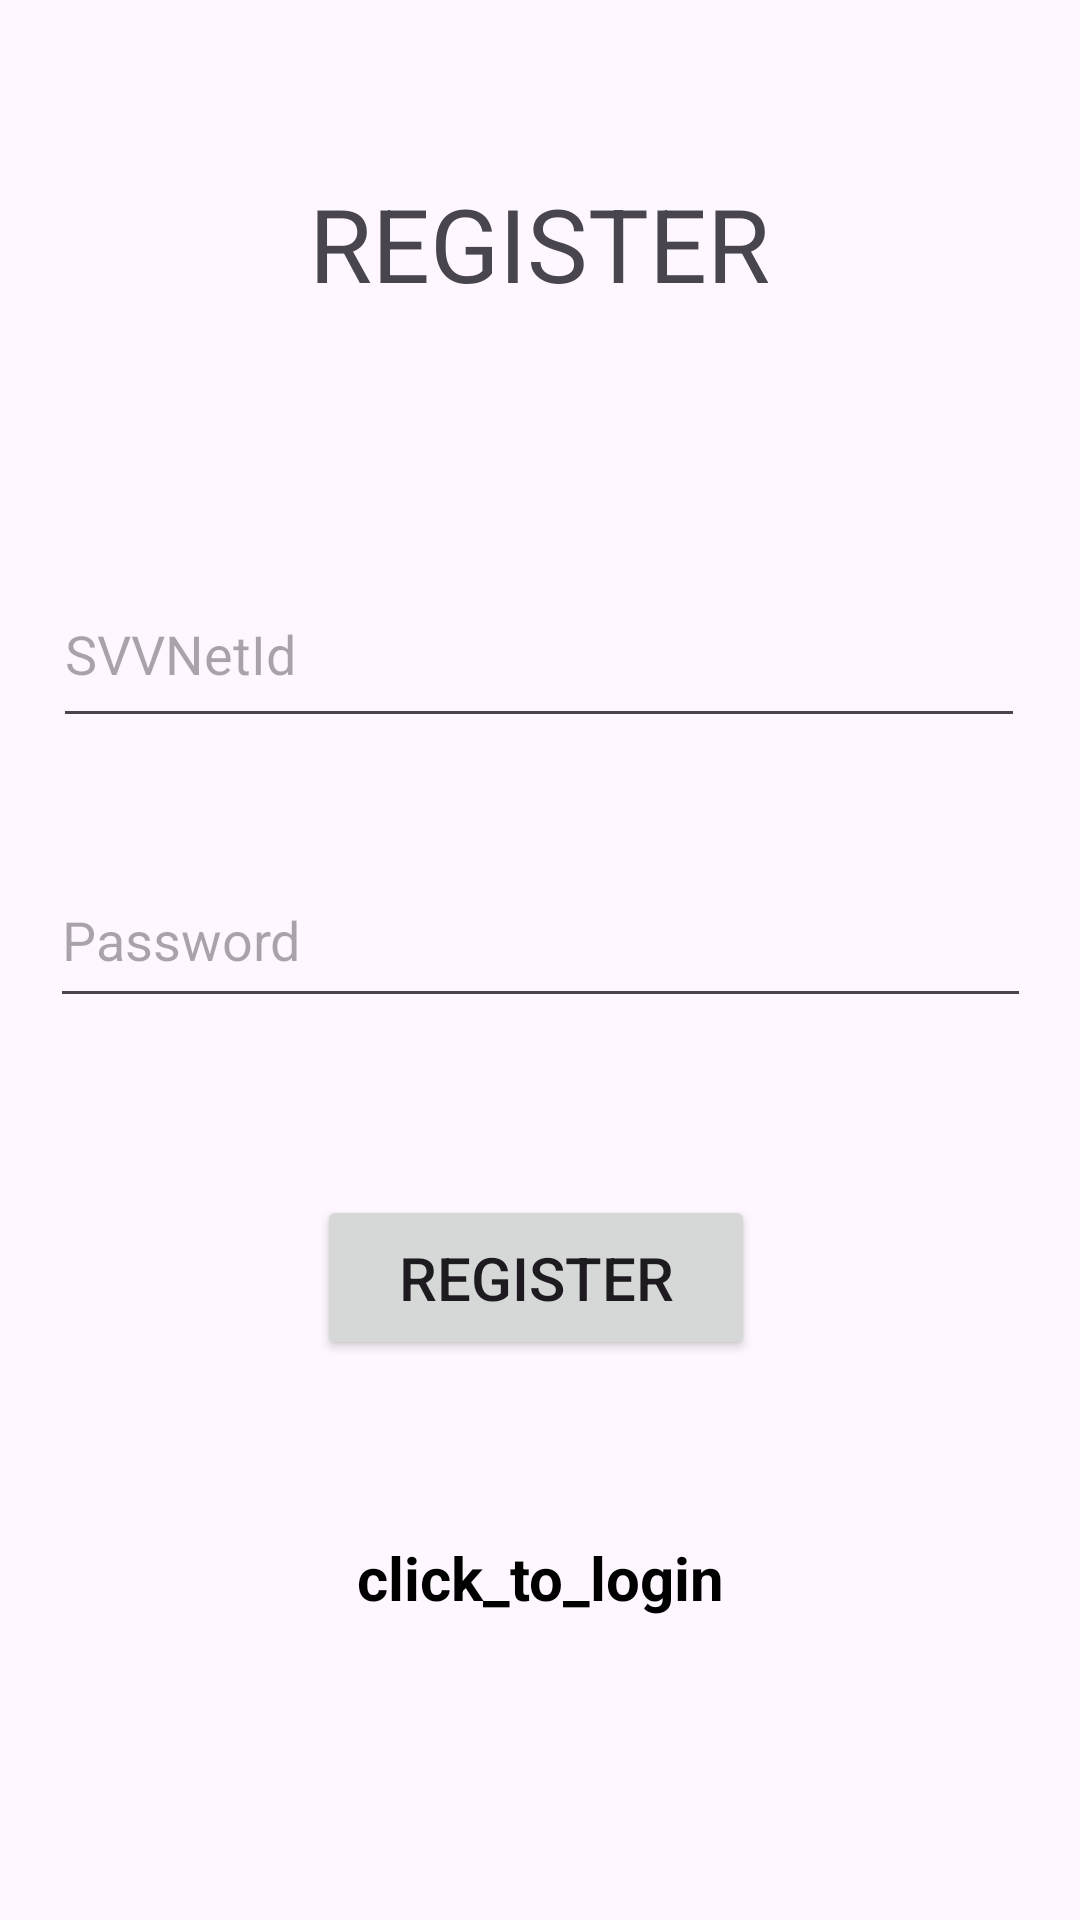

Write the Android layout XML for this screen, with the resource values it uses.
<!-- AndroidManifest.xml: application theme Theme.SomaiyaClassroomBookingApp -->
<!-- res/layout/activity_register.xml -->
<?xml version="1.0" encoding="utf-8"?>
<androidx.constraintlayout.widget.ConstraintLayout xmlns:android="http://schemas.android.com/apk/res/android"
    xmlns:app="http://schemas.android.com/apk/res-auto"
    xmlns:tools="http://schemas.android.com/tools"
    android:layout_width="match_parent"
    android:layout_height="match_parent"
    tools:context=".register">

    <TextView
        android:id="@+id/RHeading"
        android:layout_width="236dp"
        android:layout_height="62dp"
        android:text="REGISTER"
        android:textAlignment="center"
        android:textSize="34sp"
        app:layout_constraintBottom_toBottomOf="parent"
        app:layout_constraintEnd_toEndOf="parent"
        app:layout_constraintHorizontal_bias="0.497"
        app:layout_constraintStart_toStartOf="parent"
        app:layout_constraintTop_toTopOf="parent"
        app:layout_constraintVertical_bias="0.101" />

    <ProgressBar
        android:id="@+id/progressBar"
        android:layout_width="141dp"
        android:layout_height="206dp"
        android:visibility="gone"
        app:layout_constraintBottom_toBottomOf="parent"
        app:layout_constraintEnd_toEndOf="parent"
        app:layout_constraintHorizontal_bias="0.262"
        app:layout_constraintStart_toStartOf="parent"
        app:layout_constraintTop_toTopOf="parent"
        app:layout_constraintVertical_bias="0.842" />

    <EditText
        android:id="@+id/RsvvNetId"
        android:layout_width="324dp"
        android:layout_height="59dp"
        android:ems="10"
        android:hint="SVVNetId"
        android:inputType="text"
        app:layout_constraintBottom_toBottomOf="parent"
        app:layout_constraintEnd_toEndOf="parent"
        app:layout_constraintHorizontal_bias="0.494"
        app:layout_constraintStart_toStartOf="parent"
        app:layout_constraintTop_toTopOf="parent"
        app:layout_constraintVertical_bias="0.322" />

    <EditText
        android:id="@+id/Rpwd"
        android:layout_width="327dp"
        android:layout_height="55dp"
        android:ems="10"
        android:hint="Password"
        android:inputType="textPassword"
        app:layout_constraintBottom_toBottomOf="parent"
        app:layout_constraintEnd_toEndOf="parent"
        app:layout_constraintStart_toStartOf="parent"
        app:layout_constraintTop_toTopOf="parent"
        app:layout_constraintVertical_bias="0.486" />

    <Button
        android:id="@+id/registerBtn"
        android:layout_width="146dp"
        android:layout_height="55dp"
        android:text="REGISTER"
        android:textSize="20sp"
        app:layout_constraintBottom_toBottomOf="parent"
        app:layout_constraintEnd_toEndOf="parent"
        app:layout_constraintHorizontal_bias="0.494"
        app:layout_constraintStart_toStartOf="parent"
        app:layout_constraintTop_toTopOf="parent"
        app:layout_constraintVertical_bias="0.681" />

    <TextView
        android:id="@+id/LoginNow"
        android:layout_width="match_parent"
        android:layout_height="wrap_content"
        android:gravity="center"
        android:text="click_to_login"
        android:textColor="@color/black"
        android:textSize="20sp"
        android:textStyle="bold"
        app:layout_constraintBottom_toBottomOf="parent"
        app:layout_constraintEnd_toEndOf="parent"
        app:layout_constraintHorizontal_bias="0.0"
        app:layout_constraintStart_toStartOf="parent"
        app:layout_constraintTop_toTopOf="parent"
        app:layout_constraintVertical_bias="0.836" />

</androidx.constraintlayout.widget.ConstraintLayout>
<!-- resources referenced by this layout -->
<resources>
  <color name="black">#FF000000</color>
  <style name="Theme.SomaiyaClassroomBookingApp" parent="Base.Theme.SomaiyaClassroomBookingApp" />
  <style name="Base.Theme.SomaiyaClassroomBookingApp" parent="Theme.Material3.DayNight.NoActionBar">
          
          
      </style>
</resources>
